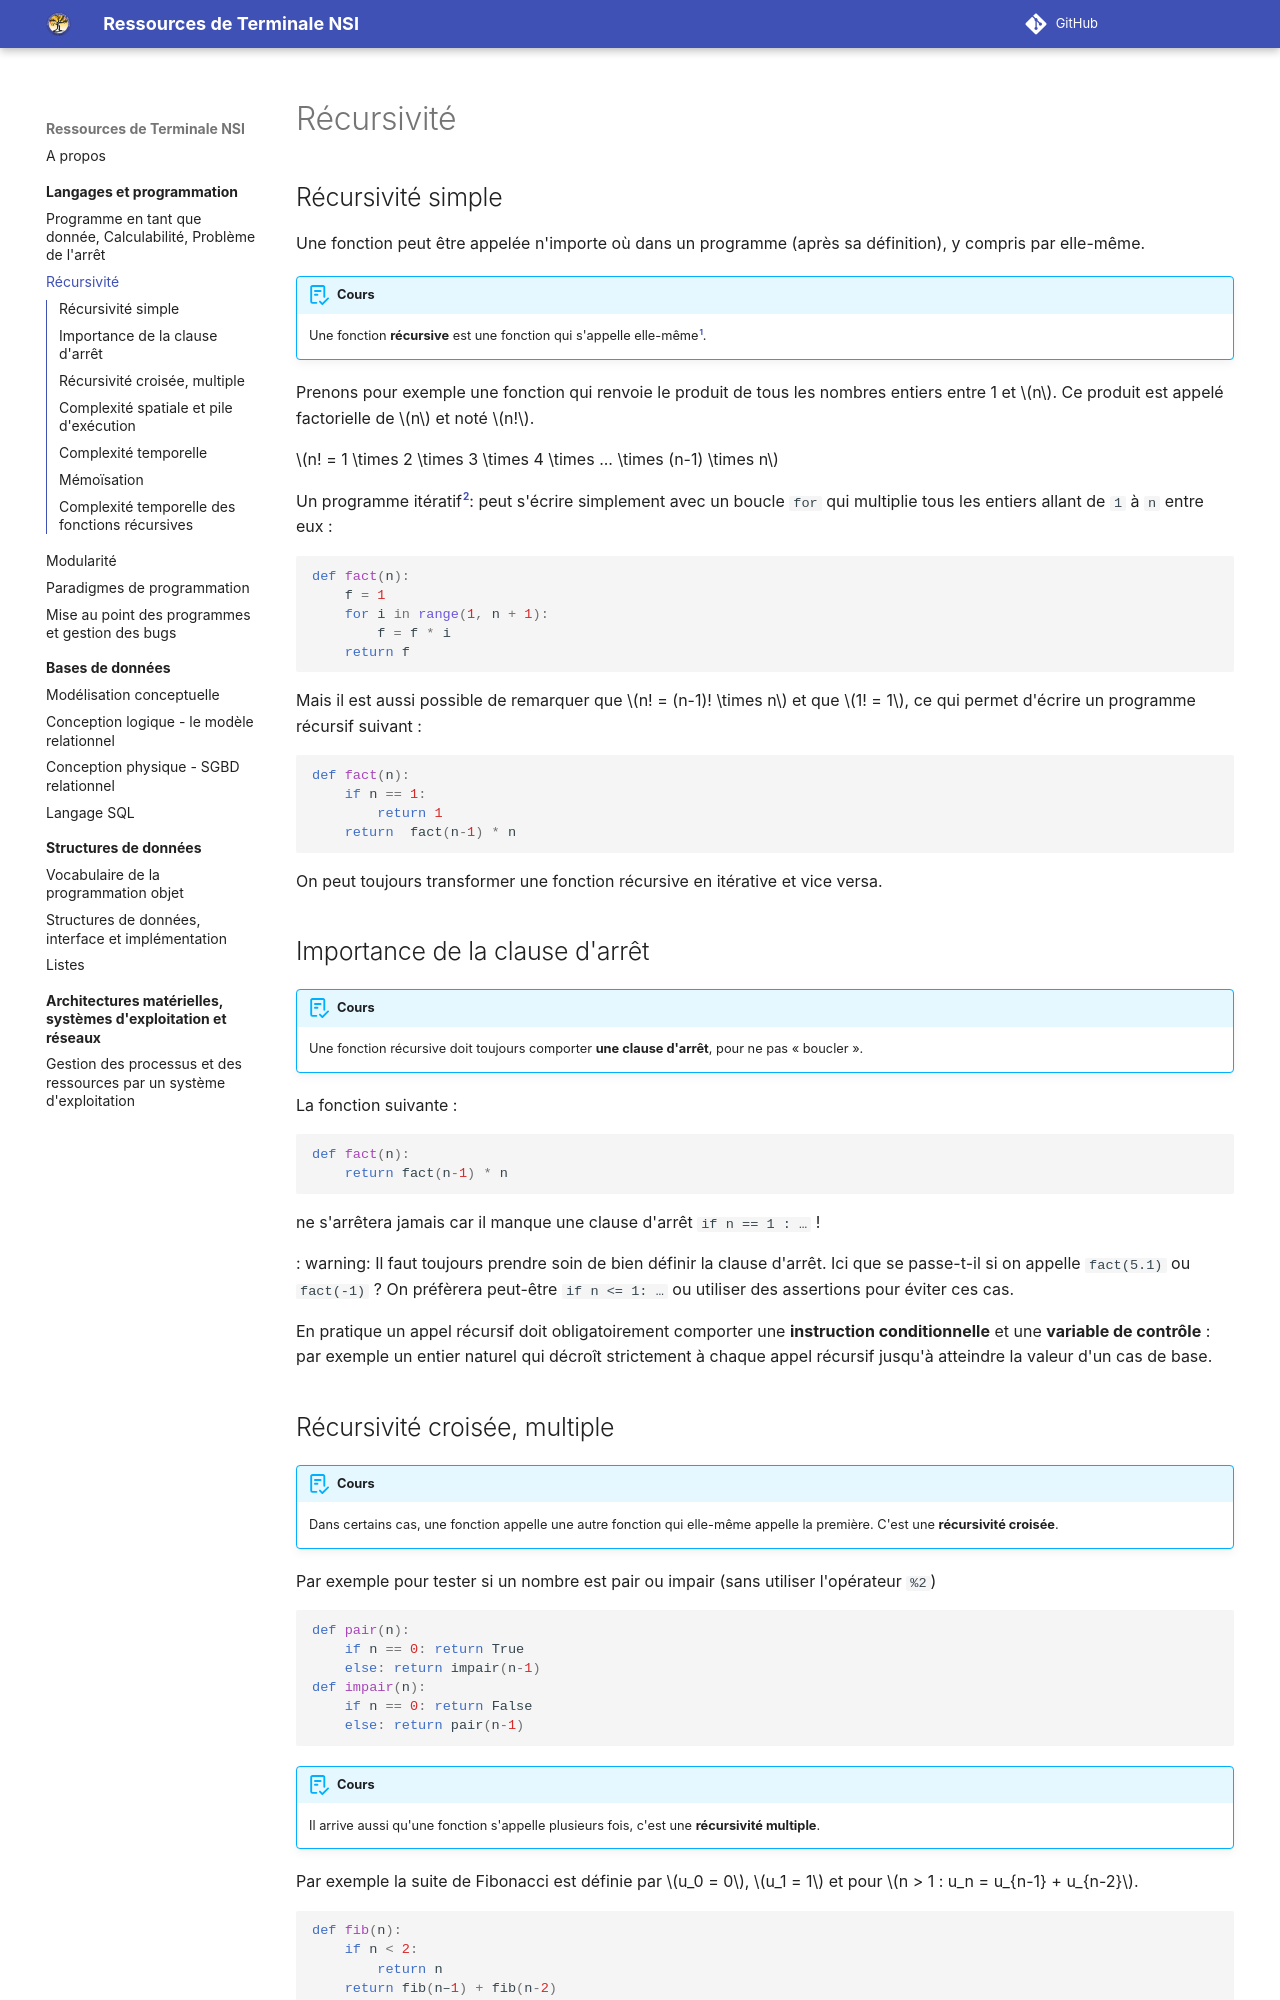

repository: eipaca/NSI-T · page: langages-et-programmation/2-recursivite/index.html · generator: mkdocs

# Récursivité

##	Récursivité simple

Une fonction peut être appelée n'importe où dans un programme (après sa définition), y compris par elle-même.

!!! abstract "Cours" 
    Une fonction **récursive** est une fonction qui s'appelle elle-même[^2.1].

[^2.1]: Le mot "récursivité" en informatique a la même racine que "récurrence" utilisée pour les suites mathématiques.

Prenons pour exemple une fonction qui renvoie le produit de tous les nombres entiers entre 1 et $n$. Ce produit est appelé factorielle de $n$ et noté $n!$.

$n!  =  1  \times 2  \times 3  \times 4  \times ...  \times (n-1)  \times n$ 

Un programme itératif[^2.2]: peut s'écrire simplement avec un boucle `for` qui multiplie tous les entiers allant de `1` à `n` entre eux :

[^2.2]: Une structure de contrôle est dite "itérative" qaund elle exécute plusieurs fois une séquence d'instructions (boucles `for`, `while`).

``` py 
def fact(n):
    f = 1
    for i in range(1, n + 1):
        f = f * i
    return f
```

Mais il est aussi possible de remarquer que $n!  =  (n-1)!  \times n$ et que $1!  =  1$, ce qui permet d'écrire un programme récursif suivant : 
 
``` py 
def fact(n):
    if n == 1:
        return 1
    return  fact(n-1) * n
```

On peut toujours transformer une fonction récursive en itérative et vice versa.


##	Importance de la clause d'arrêt

!!! abstract "Cours" 
    Une fonction récursive doit toujours comporter **une clause d'arrêt**, pour ne pas « boucler ». 

La fonction suivante :

``` py 
def fact(n):
    return fact(n-1) * n
```
ne s'arrêtera jamais car il manque une clause d'arrêt `if n == 1 : …` !

: warning: Il faut toujours prendre soin de bien définir la clause d'arrêt.  Ici que se passe-t-il si on appelle  `fact(5.1)` ou `fact(-1)`  ? On préfèrera peut-être  `if n <= 1: …` ou utiliser des assertions pour éviter ces cas.

En pratique un appel récursif doit obligatoirement comporter une **instruction conditionnelle** et une **variable de contrôle** : par exemple un entier naturel qui décroît strictement à chaque appel récursif jusqu'à atteindre la valeur d'un cas de base.


## Récursivité croisée, multiple

!!! abstract "Cours" 
    Dans certains cas, une fonction appelle une autre fonction qui elle-même appelle la première. C'est une **récursivité croisée**.

Par exemple pour tester si un nombre est pair ou impair (sans utiliser l'opérateur `%2`)

``` py
def pair(n):
    if n == 0: return True
    else: return impair(n-1)
def impair(n):
    if n == 0: return False
    else: return pair(n-1)
```

!!! abstract "Cours" 
    Il arrive aussi qu'une fonction s'appelle plusieurs fois, c'est une **récursivité multiple**.

Par exemple la suite de Fibonacci est définie par $u_0 = 0$, $u_1 = 1$ et pour $n > 1 : u_n = u_{n-1} + u_{n-2}$.

``` py
def fib(n):
    if n < 2:
        return n
    return fib(n–1) + fib(n-2)
```

Si la récursivité est **plus élégante et facile** à lire qu'un programme itératif, on atteint très vite ses limites en complexités[^2.3] spatiale et temporelle[^2.4].

[^2.3]: Les mots "complexité" ou "coût" sont employés indifféremment.
[^2.4]: Attention à ne pas confondre les deux complexités : la complexité temporelle (ou en temps) mesure l'ordre de grandeur du nombre d'opérations élémentaires, la complexité spatiale (ou en espace) mesure l'espace mémoire requis par un programme.
